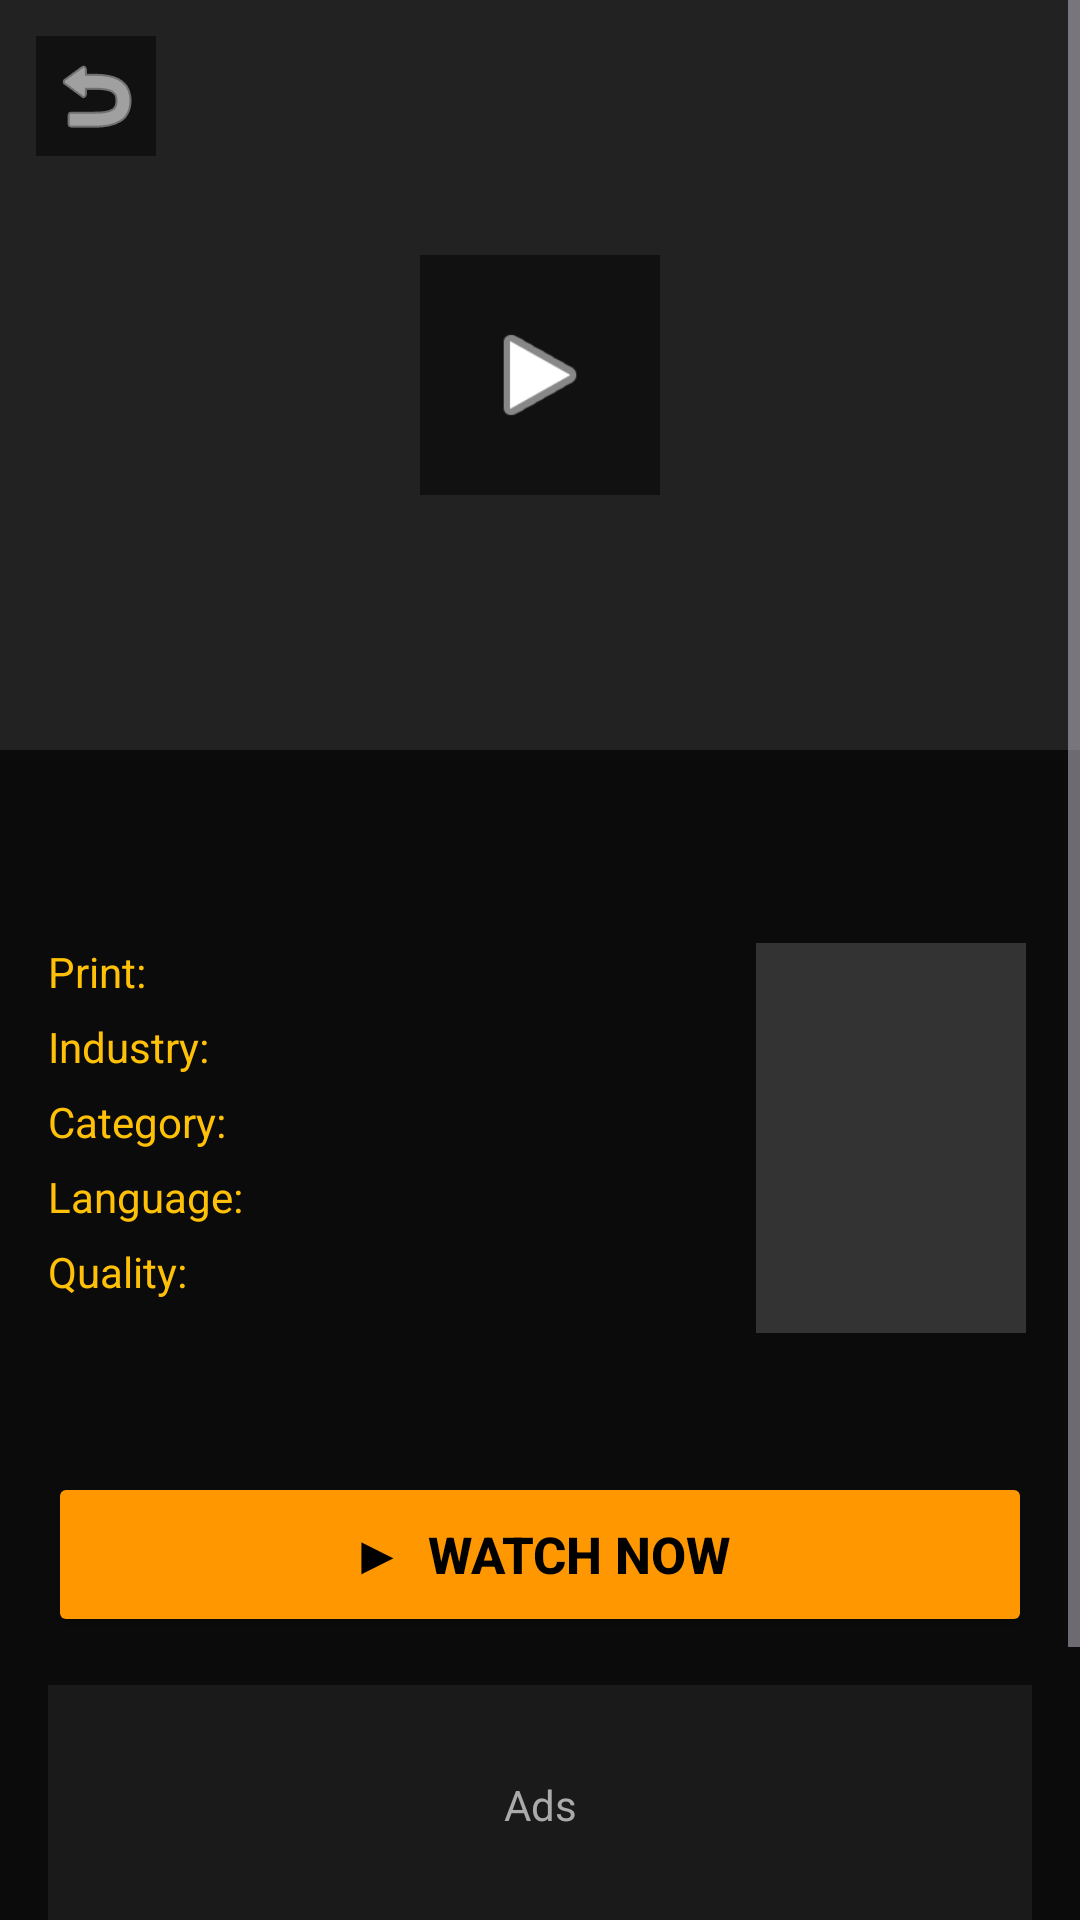

This screen was rendered from an Android layout file. Write that file and the resources it references.
<!-- AndroidManifest.xml: application theme Theme.Najara -->
<!-- res/layout/activity_detail.xml -->
<?xml version="1.0" encoding="utf-8"?>
<ScrollView xmlns:android="http://schemas.android.com/apk/res/android"
    android:layout_width="match_parent"
    android:layout_height="match_parent"
    android:background="@color/black_bg">

    <LinearLayout
        android:layout_width="match_parent"
        android:layout_height="wrap_content"
        android:orientation="vertical">

        <FrameLayout
            android:id="@+id/thumbnailContainer"
            android:layout_width="match_parent"
            android:layout_height="250dp">

            <ImageView
                android:id="@+id/headerImage"
                android:layout_width="match_parent"
                android:layout_height="match_parent"
                android:scaleType="centerCrop"
                android:background="#222"/>

            <ImageView
                android:layout_width="80dp"
                android:layout_height="80dp"
                android:layout_gravity="center"
                android:src="@android:drawable/ic_media_play"
                android:background="#80000000"
                android:padding="20dp"
                android:tint="#FFFFFF"/>

            <ImageButton
                android:id="@+id/backBtn"
                android:layout_width="40dp"
                android:layout_height="40dp"
                android:layout_margin="12dp"
                android:src="@android:drawable/ic_menu_revert"
                android:background="#80000000"
                android:tint="#FFFFFF"/>
        </FrameLayout>

        <TextView
            android:id="@+id/titleTxt"
            android:layout_width="match_parent"
            android:layout_height="wrap_content"
            android:padding="16dp"
            android:paddingBottom="8dp"
            android:textColor="@color/text_white"
            android:textSize="24sp"
            android:textStyle="bold"/>

        <LinearLayout
            android:layout_width="match_parent"
            android:layout_height="wrap_content"
            android:orientation="horizontal"
            android:paddingHorizontal="16dp">

            <LinearLayout
                android:layout_width="0dp"
                android:layout_height="wrap_content"
                android:layout_weight="1"
                android:orientation="vertical">
                <TextView android:layout_width="wrap_content" android:layout_height="wrap_content" android:text="Print:" android:textColor="@color/label_yellow" android:layout_marginBottom="6dp"/>
                <TextView android:layout_width="wrap_content" android:layout_height="wrap_content" android:text="Industry:" android:textColor="@color/label_yellow" android:layout_marginBottom="6dp"/>
                <TextView android:layout_width="wrap_content" android:layout_height="wrap_content" android:text="Category:" android:textColor="@color/label_yellow" android:layout_marginBottom="6dp"/>
                <TextView android:layout_width="wrap_content" android:layout_height="wrap_content" android:text="Language:" android:textColor="@color/label_yellow" android:layout_marginBottom="6dp"/>
                <TextView android:layout_width="wrap_content" android:layout_height="wrap_content" android:text="Quality:" android:textColor="@color/label_yellow"/>
            </LinearLayout>

            <LinearLayout
                android:layout_width="0dp"
                android:layout_height="wrap_content"
                android:layout_weight="1.5"
                android:orientation="vertical">
                <TextView android:id="@+id/printTxt" android:layout_width="wrap_content" android:layout_height="wrap_content" android:textColor="@color/text_white" android:layout_marginBottom="6dp"/>
                <TextView android:id="@+id/industryTxt" android:layout_width="wrap_content" android:layout_height="wrap_content" android:textColor="@color/text_white" android:layout_marginBottom="6dp"/>
                <TextView android:id="@+id/categoryTxt" android:layout_width="wrap_content" android:layout_height="wrap_content" android:textColor="@color/text_white" android:layout_marginBottom="6dp"/>
                <TextView android:id="@+id/languageTxt" android:layout_width="wrap_content" android:layout_height="wrap_content" android:textColor="@color/text_white" android:layout_marginBottom="6dp"/>
                <TextView android:id="@+id/qualityTxt" android:layout_width="wrap_content" android:layout_height="wrap_content" android:textColor="@color/text_white"/>
            </LinearLayout>

            <LinearLayout
                android:layout_width="0dp"
                android:layout_height="wrap_content"
                android:layout_weight="1"
                android:orientation="vertical"
                android:gravity="center">
                <ImageView android:id="@+id/sideThumb"
                    android:layout_width="90dp"
                    android:layout_height="130dp"
                    android:scaleType="centerCrop"
                    android:background="#333"/>
                <TextView android:id="@+id/ratingTxt"
                    android:layout_width="wrap_content"
                    android:layout_height="wrap_content"
                    android:textColor="@color/label_yellow"
                    android:textSize="18sp"
                    android:textStyle="bold"
                    android:layout_marginTop="6dp"/>
            </LinearLayout>
        </LinearLayout>

        <Button
            android:id="@+id/watchNowBtn"
            android:layout_width="match_parent"
            android:layout_height="55dp"
            android:layout_margin="16dp"
            android:text="▶  Watch Now"
            android:textColor="#000000"
            android:textSize="17sp"
            android:textStyle="bold"
            android:backgroundTint="@color/accent_orange"/>

        <TextView
            android:layout_width="match_parent"
            android:layout_height="80dp"
            android:layout_marginHorizontal="16dp"
            android:layout_marginBottom="16dp"
            android:background="@color/dark_grey"
            android:gravity="center"
            android:text="Ads"
            android:textColor="@color/text_grey"
            android:textSize="14sp"/>

        <LinearLayout
            android:layout_width="match_parent"
            android:layout_height="wrap_content"
            android:orientation="horizontal"
            android:padding="20dp"
            android:gravity="center">

            <LinearLayout android:id="@+id/likeBtn" android:layout_width="0dp" android:layout_height="wrap_content" android:layout_weight="1" android:orientation="vertical" android:gravity="center">
                <ImageView android:layout_width="28dp" android:layout_height="28dp" android:src="@android:drawable/ic_menu_myplaces" android:tint="@color/text_white"/>
                <TextView android:layout_width="wrap_content" android:layout_height="wrap_content" android:text="Like" android:textColor="@color/text_white" android:textSize="12sp" android:layout_marginTop="4dp"/>
            </LinearLayout>

            <LinearLayout android:id="@+id/downloadBtn" android:layout_width="0dp" android:layout_height="wrap_content" android:layout_weight="1" android:orientation="vertical" android:gravity="center">
                <ImageView android:layout_width="28dp" android:layout_height="28dp" android:src="@android:drawable/stat_sys_download" android:tint="@color/text_white"/>
                <TextView android:layout_width="wrap_content" android:layout_height="wrap_content" android:text="Download" android:textColor="@color/text_white" android:textSize="12sp" android:layout_marginTop="4dp"/>
            </LinearLayout>

            <LinearLayout android:id="@+id/myListBtn" android:layout_width="0dp" android:layout_height="wrap_content" android:layout_weight="1" android:orientation="vertical" android:gravity="center">
                <ImageView android:layout_width="28dp" android:layout_height="28dp" android:src="@android:drawable/ic_input_add" android:tint="@color/text_white"/>
                <TextView android:layout_width="wrap_content" android:layout_height="wrap_content" android:text="My List" android:textColor="@color/text_white" android:textSize="12sp" android:layout_marginTop="4dp"/>
            </LinearLayout>

            <LinearLayout android:id="@+id/shareBtn" android:layout_width="0dp" android:layout_height="wrap_content" android:layout_weight="1" android:orientation="vertical" android:gravity="center">
                <ImageView android:layout_width="28dp" android:layout_height="28dp" android:src="@android:drawable/ic_menu_share" android:tint="@color/text_white"/>
                <TextView android:layout_width="wrap_content" android:layout_height="wrap_content" android:text="Share" android:textColor="@color/text_white" android:textSize="12sp" android:layout_marginTop="4dp"/>
            </LinearLayout>
        </LinearLayout>
    </LinearLayout>
</ScrollView>
<!-- resources referenced by this layout -->
<resources>
  <color name="accent_orange">#FF9800</color>
  <color name="black_bg">#0B0B0B</color>
  <color name="dark_grey">#1A1A1A</color>
  <color name="label_yellow">#FFC107</color>
  <color name="text_grey">#AAAAAA</color>
  <color name="text_white">#FFFFFF</color>
  <style name="Theme.Najara" parent="Theme.Material3.Dark.NoActionBar">
          <item name="colorPrimary">@color/accent_red</item>
          <item name="colorOnPrimary">@color/text_white</item>
          <item name="android:windowBackground">@color/black_bg</item>
          <item name="android:statusBarColor">@color/black_bg</item>
          <item name="android:navigationBarColor">@color/black_bg</item>
      </style>
  <color name="accent_red">#E50914</color>
</resources>
